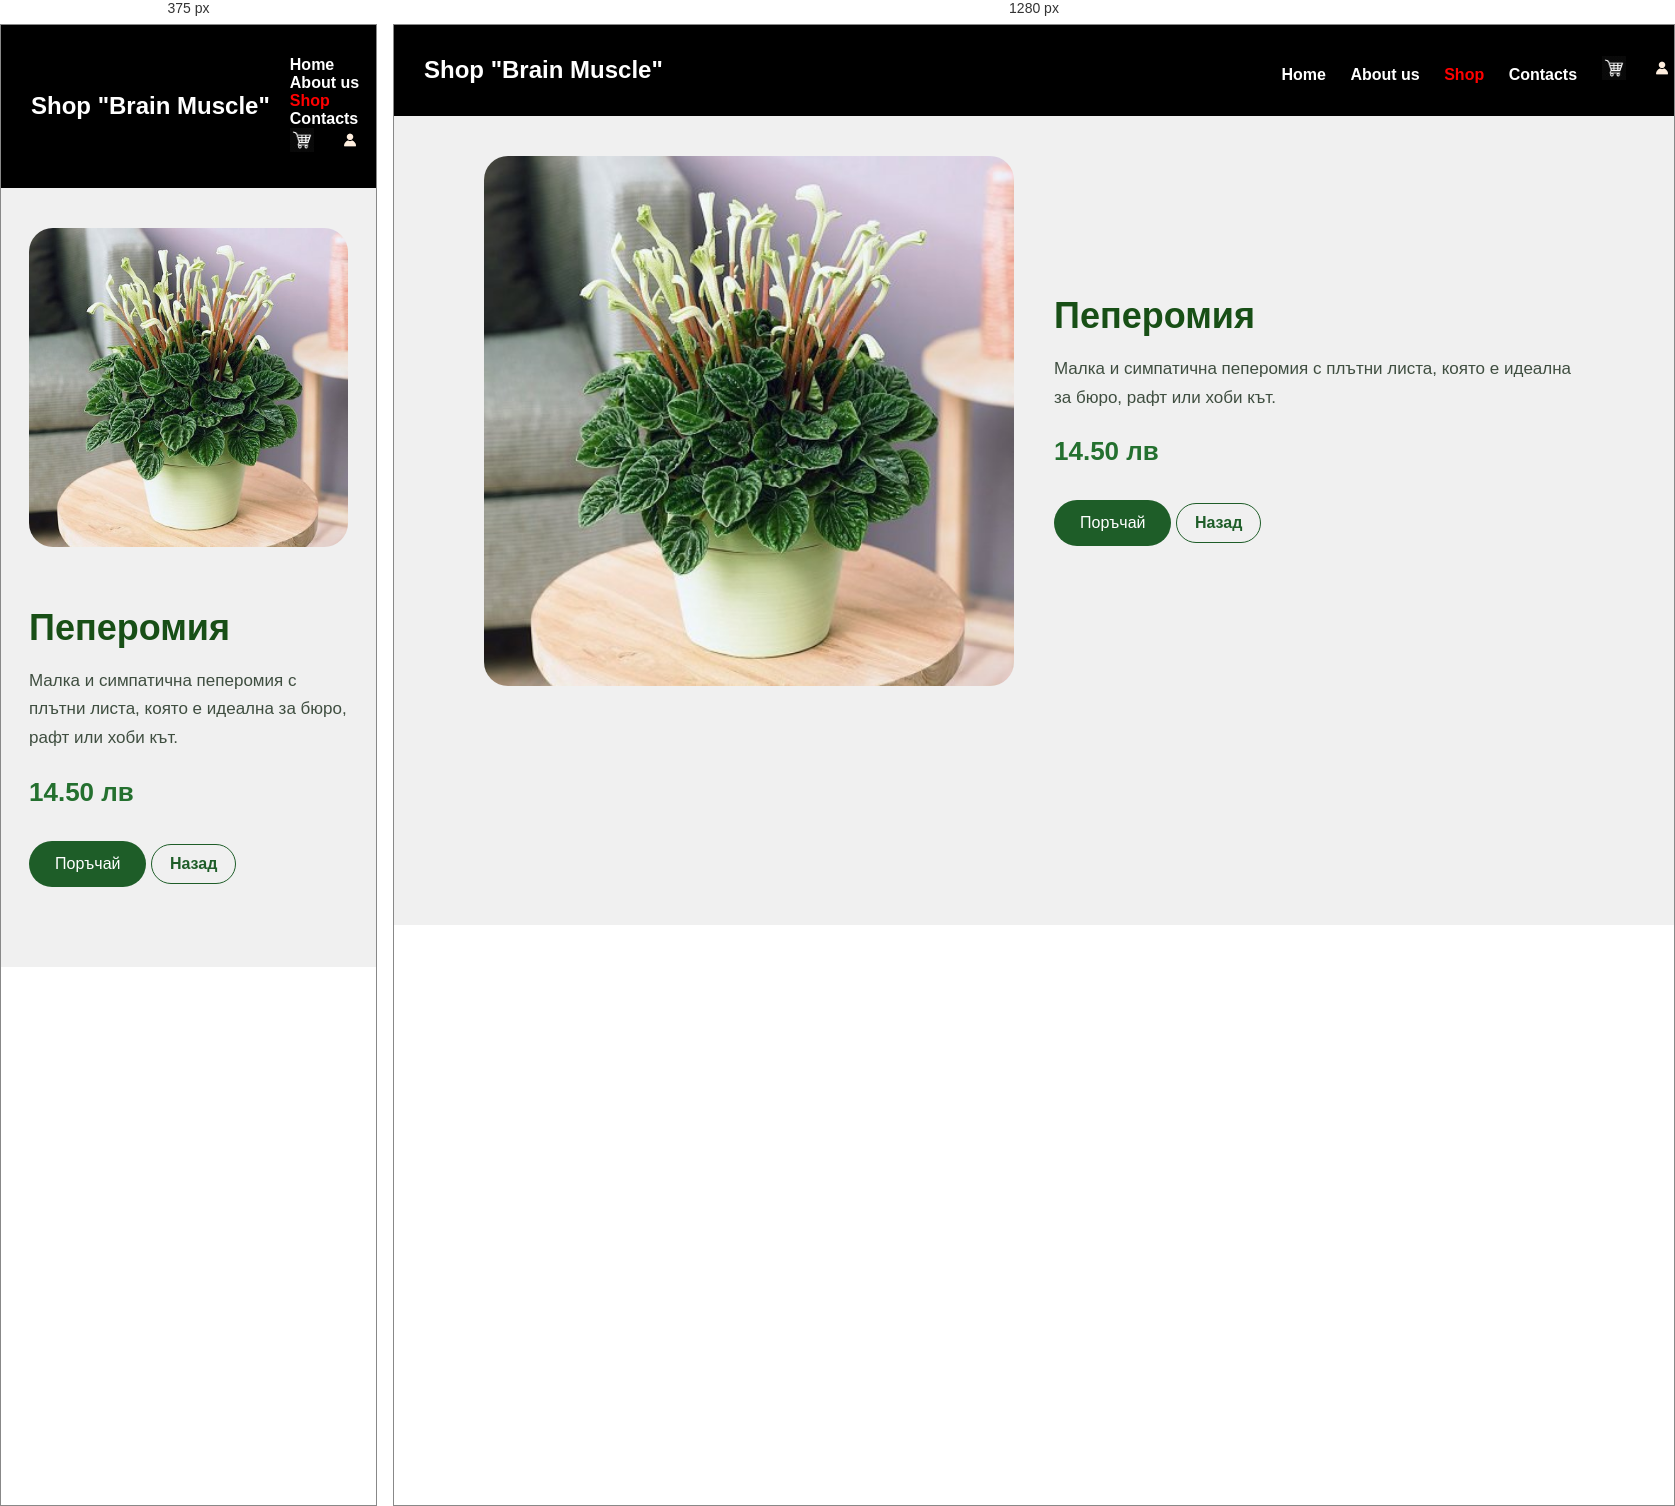
Rendered at 375 px and 1280 px, left to right.

<!-- file: peperomia.html -->
<html>
<head>
<title>Пеперомия | Shop Brain Muscle</title>
<link rel="stylesheet" type="text/css" href="styles.css">
</head>
<body class="body-contact">
	<nav class="navbar">
		<span class="brand-text"><h2>Shop "Brain Muscle"</h2></span>
		<h4>
			<a href="../Deya/main.html">Home</a>
			<a href="#">About us</a>
			<a class="active" href="shop.html">Shop</a>
			<a href="../Deya/contacts.html">Contacts</a>
			<a href="#"><img src="../Deya/images/shopping_cart.jpg" width="24" alt="Cart" /></a>
			<a href="#"><img src="../Deya/images/profile.icon.jpg" width="24" alt="Profile" /></a>
		</h4>
	</nav>

	<section class="product-detail">
		<div class="product-detail-grid">
			<div class="product-detail-image">
				<img src="images/peperomia.jpg" alt="Пеперомия" />
			</div>
			<div class="product-detail-info">
				<h1>Пеперомия</h1>
				<p>Малка и симпатична пеперомия с плътни листа, която е идеална за бюро, рафт или хоби кът.</p>
				<span class="detail-price">14.50 лв</span>
				<button class="order-button">Поръчай</button>
				<a class="back-button" href="shop.html">Назад</a>
			</div>
		</div>
	</section>
</body>
</html>

/* @media block from styles.css */
@media (max-width: 860px) {
	.product-detail-grid {
		grid-template-columns: 1fr;
	}
}